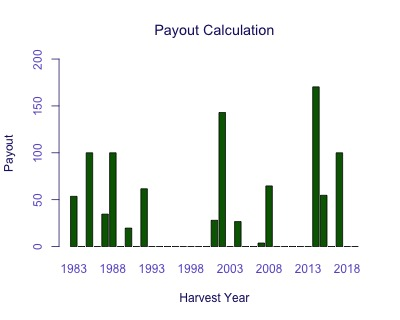

Data behind this chart, as committed beside it:
Harvest Year, Payout
1983, 53.56
1984, 0
1985, 100
1986, 0
1987, 34.6
1988, 100
1989, 0
1990, 19.71
1991, 0
1992, 61.63
1993, 0
1994, 0
1995, 0
1996, 0
1997, 0
1998, 0
1999, 0
2000, 0
2001, 28
2002, 142.9
2003, 0
2004, 26.65
2005, 0
2006, 0
2007, 3.786
2008, 64.68
2009, 0
2010, 0
2011, 0
2012, 0
2013, 0
2014, 170.3
2015, 54.69
2016, 0
2017, 100
2018, 0
2019, 0
